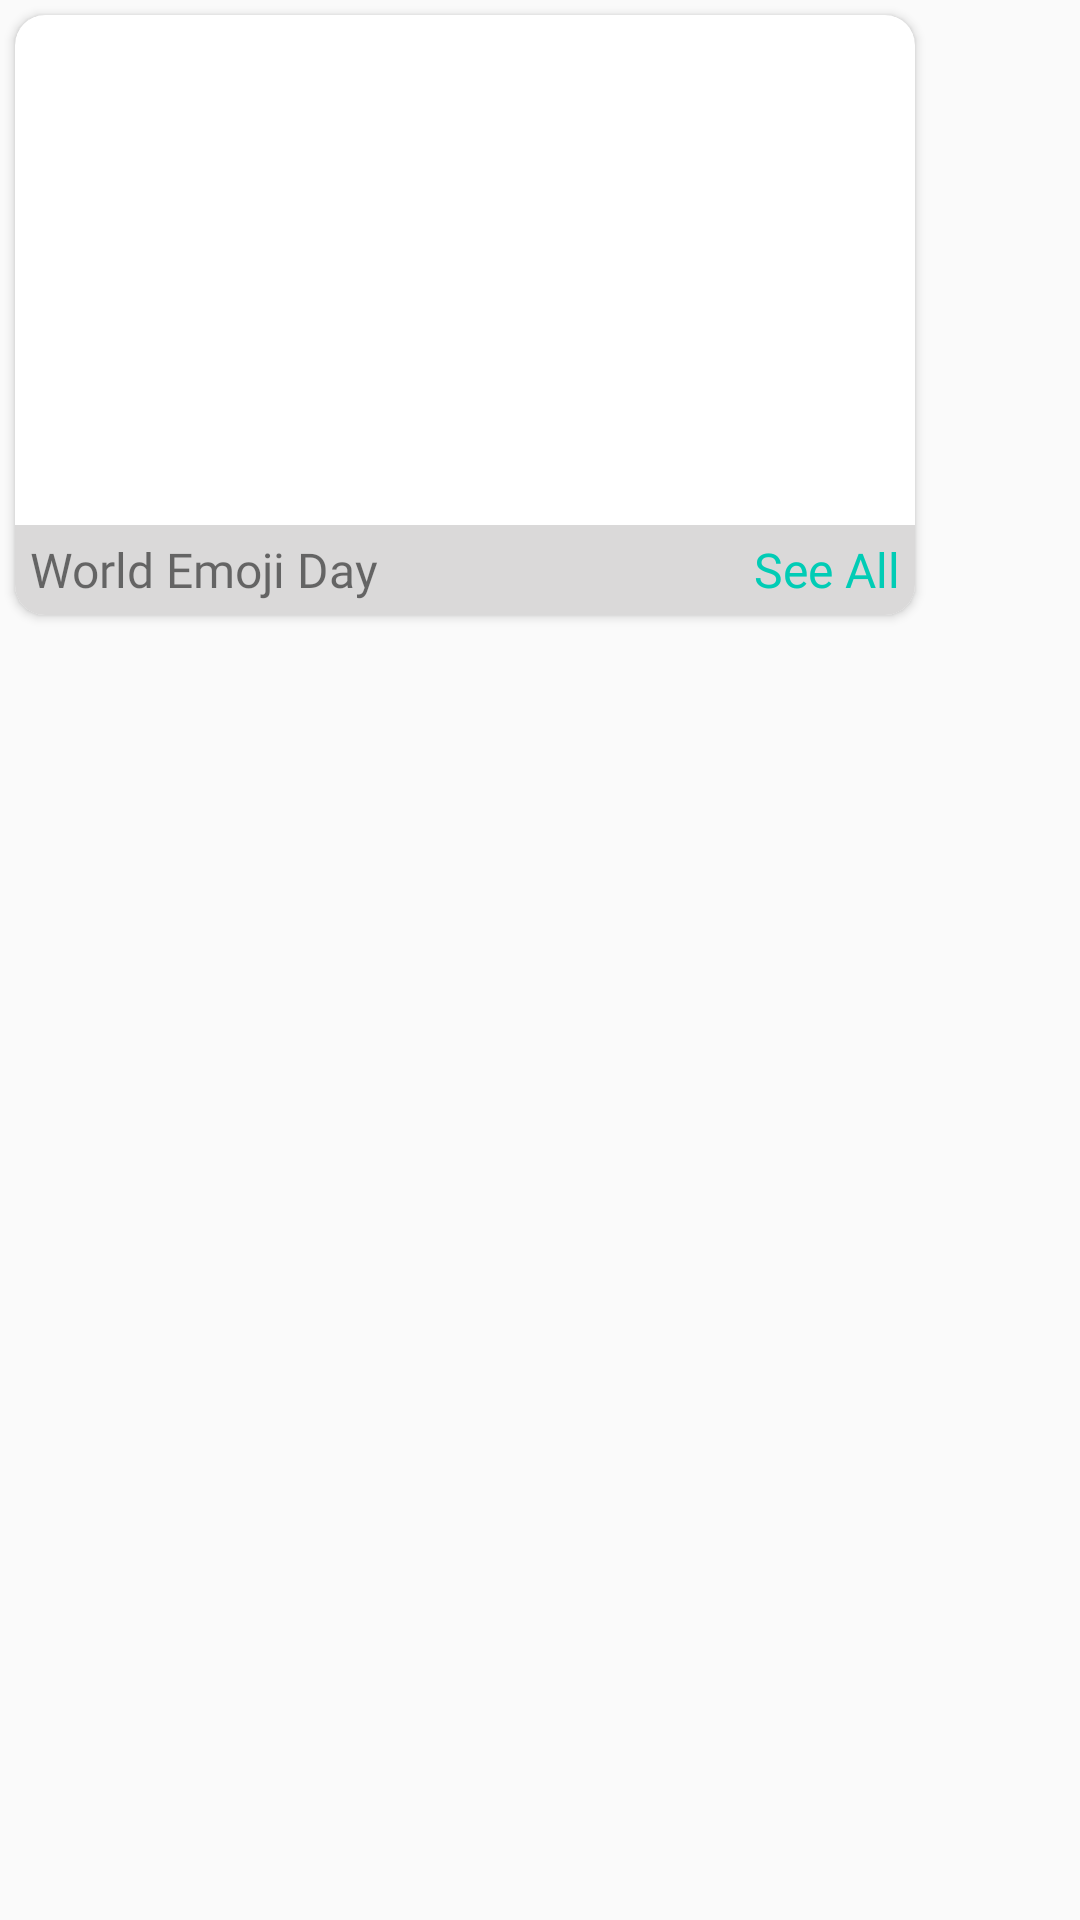

Layout XML and referenced resources for this Android screen:
<!-- AndroidManifest.xml: application theme AppTheme -->
<!-- res/layout/view_category.xml -->
<?xml version="1.0" encoding="utf-8"?>
<LinearLayout xmlns:android="http://schemas.android.com/apk/res/android"
    android:layout_width="wrap_content"
    android:layout_height="wrap_content"
    xmlns:app="http://schemas.android.com/apk/res-auto"
    android:orientation="vertical">

    <androidx.cardview.widget.CardView
        android:layout_width="300dp"
        android:layout_margin="5dp"
        android:layout_height="200dp"
        app:cardCornerRadius="10dp">

        <ImageView
            android:id="@+id/ic_image"
            android:layout_width="300dp"
            android:layout_height="170dp"
            android:src="@drawable/loader"
            android:scaleType="fitXY"></ImageView>

        <LinearLayout
            android:layout_width="match_parent"
            android:layout_height="30dp"
            android:layout_gravity="bottom"
            android:gravity="center_vertical"
            android:background="#DAD9D9">

            <TextView
                android:id="@+id/ic_name"
                android:layout_width="match_parent"
                android:layout_height="wrap_content"
                android:layout_weight="1"
                android:layout_gravity="center_vertical"
                android:layout_marginHorizontal="5dp"
                android:fontFamily="@font/muliregular"

                android:text="World Emoji Day"
                android:textSize="16dp"></TextView>

            <TextView
                android:layout_width="match_parent"
                android:layout_height="wrap_content"
                android:layout_weight="3"
                android:gravity="end"
                android:fontFamily="@font/muliregular"

                android:layout_marginHorizontal="5dp"
                android:text="See All"
                android:textColor="#01CCB5"
                android:textSize="16dp"></TextView>
        </LinearLayout>
    </androidx.cardview.widget.CardView>

</LinearLayout>
<!-- resources referenced by this layout -->
<resources>
  <style name="AppTheme" parent="Theme.AppCompat.Light.DarkActionBar">
          
          <item name="colorPrimary">@color/colorPrimary</item>
          <item name="colorPrimaryDark">@color/colorPrimaryDark</item>
          <item name="colorAccent">@color/colorAccent</item>
      </style>
  <color name="colorPrimary">#433322</color>
  <color name="colorPrimaryDark">#1C150E</color>
  <color name="colorAccent">#715539</color>
</resources>
